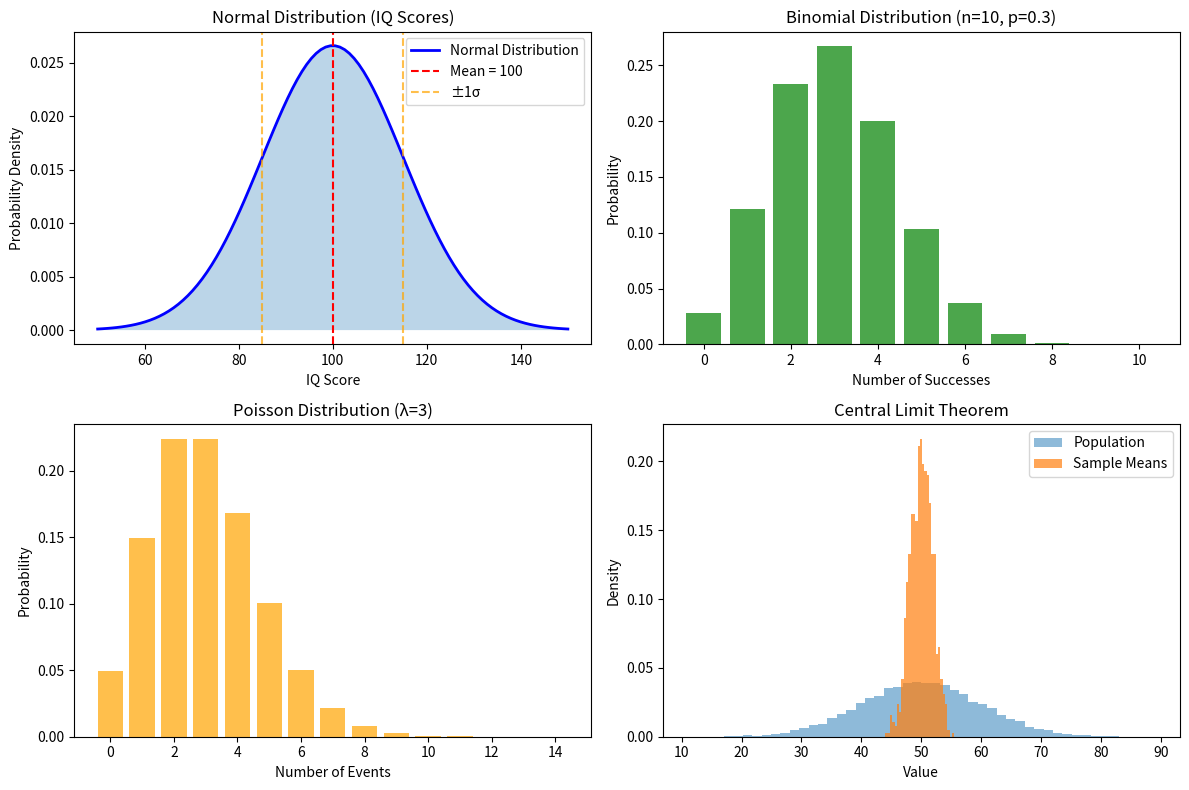
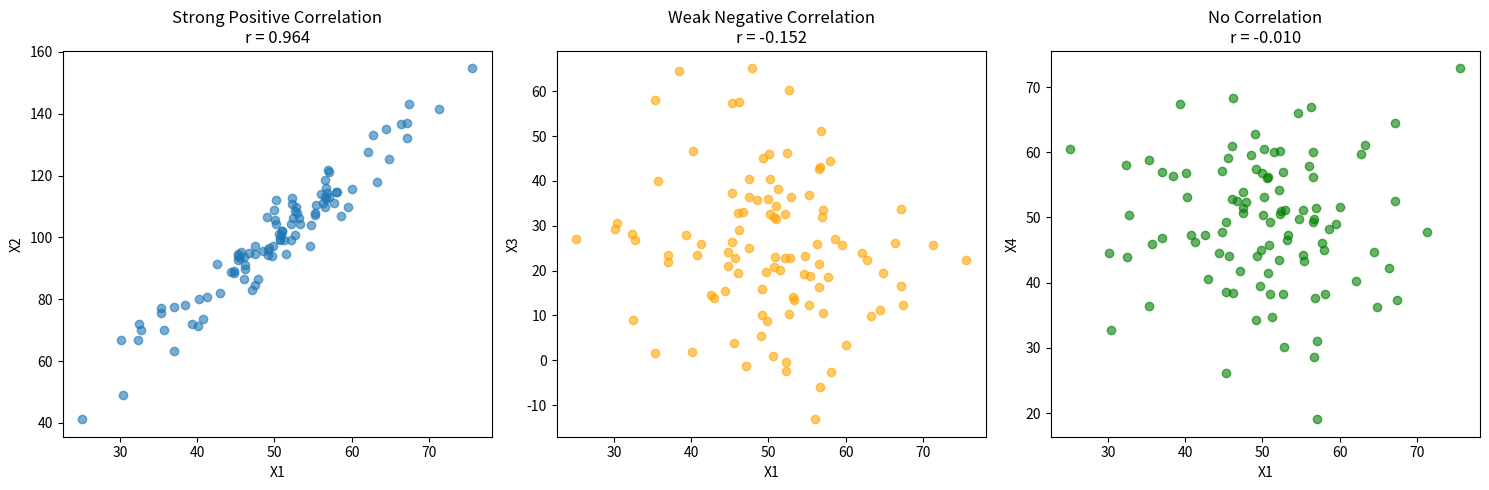

Here is the Python script that generated these plots, in order:
"""
Lesson 13 Example 1: Statistics Demo
Demonstrates descriptive statistics and probability distributions
"""

import numpy as np
import pandas as pd
import matplotlib.pyplot as plt
import seaborn as sns
from scipy import stats
from scipy.stats import norm, binom, poisson

print("=== Statistics Demo ===\n")

# Set random seed for reproducibility
np.random.seed(42)

# 1. DESCRIPTIVE STATISTICS
print("1. DESCRIPTIVE STATISTICS")
print("=" * 40)

# Sample dataset: Employee salaries
salaries = np.array([45000, 52000, 48000, 65000, 58000, 72000, 51000, 
                    49000, 67000, 55000, 120000, 46000, 53000, 61000])

print("Employee Salaries Analysis:")
print(f"Data: {salaries}")
print(f"Mean: ${np.mean(salaries):,.0f}")
print(f"Median: ${np.median(salaries):,.0f}")
print(f"Mode: ${stats.mode(salaries, keepdims=True).mode[0]:,.0f}")
print(f"Standard Deviation: ${np.std(salaries, ddof=1):,.0f}")
print(f"Range: ${np.max(salaries) - np.min(salaries):,.0f}")

# Percentiles
percentiles = [25, 50, 75, 90, 95]
salary_percentiles = np.percentile(salaries, percentiles)
print("\nPercentiles:")
for p, value in zip(percentiles, salary_percentiles):
    print(f"  {p}th percentile: ${value:,.0f}")

# 2. PROBABILITY DISTRIBUTIONS
print("\n2. PROBABILITY DISTRIBUTIONS")
print("=" * 40)

# Normal Distribution Example
mu, sigma = 100, 15  # IQ scores
x = np.linspace(50, 150, 100)
y = norm.pdf(x, mu, sigma)

plt.figure(figsize=(12, 8))

# Plot 1: Normal Distribution
plt.subplot(2, 2, 1)
plt.plot(x, y, 'b-', linewidth=2, label='Normal Distribution')
plt.axvline(mu, color='r', linestyle='--', label=f'Mean = {mu}')
plt.axvline(mu - sigma, color='orange', linestyle='--', alpha=0.7, label='±1σ')
plt.axvline(mu + sigma, color='orange', linestyle='--', alpha=0.7)
plt.fill_between(x, y, alpha=0.3)
plt.title('Normal Distribution (IQ Scores)')
plt.xlabel('IQ Score')
plt.ylabel('Probability Density')
plt.legend()

# Calculate probabilities
prob_between_85_115 = norm.cdf(115, mu, sigma) - norm.cdf(85, mu, sigma)
print(f"P(85 < IQ < 115) = {prob_between_85_115:.3f} ({prob_between_85_115*100:.1f}%)")

# Plot 2: Binomial Distribution
plt.subplot(2, 2, 2)
n, p = 10, 0.3  # 10 trials, 30% success rate
x_binom = np.arange(0, 11)
y_binom = binom.pmf(x_binom, n, p)
plt.bar(x_binom, y_binom, alpha=0.7, color='green')
plt.title(f'Binomial Distribution (n={n}, p={p})')
plt.xlabel('Number of Successes')
plt.ylabel('Probability')

# Plot 3: Poisson Distribution
plt.subplot(2, 2, 3)
lam = 3  # Average events per interval
x_poisson = np.arange(0, 15)
y_poisson = poisson.pmf(x_poisson, lam)
plt.bar(x_poisson, y_poisson, alpha=0.7, color='orange')
plt.title(f'Poisson Distribution (λ={lam})')
plt.xlabel('Number of Events')
plt.ylabel('Probability')

# Plot 4: Sample vs Population
plt.subplot(2, 2, 4)
# Generate population and samples
population = np.random.normal(50, 10, 10000)
sample_means = []
for _ in range(1000):
    sample = np.random.choice(population, 30)
    sample_means.append(np.mean(sample))

plt.hist(population, bins=50, alpha=0.5, label='Population', density=True)
plt.hist(sample_means, bins=30, alpha=0.7, label='Sample Means', density=True)
plt.title('Central Limit Theorem')
plt.xlabel('Value')
plt.ylabel('Density')
plt.legend()

plt.tight_layout()
plt.show()

# 3. HYPOTHESIS TESTING
print("\n3. HYPOTHESIS TESTING")
print("=" * 40)

# One-sample t-test
print("One-Sample t-test:")
sample_data = np.random.normal(52000, 8000, 30)  # Sample of 30 salaries
hypothesized_mean = 50000

t_stat, p_value = stats.ttest_1samp(sample_data, hypothesized_mean)
print(f"Sample mean: ${np.mean(sample_data):,.0f}")
print(f"Hypothesized mean: ${hypothesized_mean:,.0f}")
print(f"t-statistic: {t_stat:.3f}")
print(f"p-value: {p_value:.3f}")

alpha = 0.05
if p_value < alpha:
    print(f"Reject null hypothesis (p < {alpha})")
else:
    print(f"Fail to reject null hypothesis (p ≥ {alpha})")

# Two-sample t-test
print("\nTwo-Sample t-test:")
group_a = np.random.normal(100, 15, 50)  # Control group
group_b = np.random.normal(105, 15, 50)  # Treatment group

t_stat, p_value = stats.ttest_ind(group_a, group_b)
print(f"Group A mean: {np.mean(group_a):.2f}")
print(f"Group B mean: {np.mean(group_b):.2f}")
print(f"t-statistic: {t_stat:.3f}")
print(f"p-value: {p_value:.3f}")

# 4. CORRELATION ANALYSIS
print("\n4. CORRELATION ANALYSIS")
print("=" * 40)

# Generate correlated data
n_samples = 100
x1 = np.random.normal(50, 10, n_samples)
x2 = 2 * x1 + np.random.normal(0, 5, n_samples)  # Strong positive correlation
x3 = -0.5 * x1 + np.random.normal(50, 15, n_samples)  # Weak negative correlation
x4 = np.random.normal(50, 10, n_samples)  # No correlation

# Calculate correlations
corr_matrix = np.corrcoef([x1, x2, x3, x4])
print("Correlation Matrix:")
print(corr_matrix.round(3))

# Visualize correlations
fig, axes = plt.subplots(1, 3, figsize=(15, 5))

axes[0].scatter(x1, x2, alpha=0.6)
axes[0].set_title(f'Strong Positive Correlation\nr = {np.corrcoef(x1, x2)[0,1]:.3f}')
axes[0].set_xlabel('X1')
axes[0].set_ylabel('X2')

axes[1].scatter(x1, x3, alpha=0.6, color='orange')
axes[1].set_title(f'Weak Negative Correlation\nr = {np.corrcoef(x1, x3)[0,1]:.3f}')
axes[1].set_xlabel('X1')
axes[1].set_ylabel('X3')

axes[2].scatter(x1, x4, alpha=0.6, color='green')
axes[2].set_title(f'No Correlation\nr = {np.corrcoef(x1, x4)[0,1]:.3f}')
axes[2].set_xlabel('X1')
axes[2].set_ylabel('X4')

plt.tight_layout()
plt.show()

# 5. CONFIDENCE INTERVALS
print("\n5. CONFIDENCE INTERVALS")
print("=" * 40)

def confidence_interval_mean(data, confidence=0.95):
    """Calculate confidence interval for the mean"""
    n = len(data)
    mean = np.mean(data)
    std_err = stats.sem(data)
    
    alpha = 1 - confidence
    t_crit = stats.t.ppf(1 - alpha/2, df=n-1)
    
    margin_error = t_crit * std_err
    ci_lower = mean - margin_error
    ci_upper = mean + margin_error
    
    return mean, ci_lower, ci_upper, margin_error

# Example with sample data
sample = np.random.normal(75, 12, 25)
mean_val, ci_low, ci_high, margin = confidence_interval_mean(sample, 0.95)

print(f"Sample mean: {mean_val:.2f}")
print(f"95% Confidence Interval: [{ci_low:.2f}, {ci_high:.2f}]")
print(f"Margin of error: ±{margin:.2f}")
print(f"Interpretation: We are 95% confident the true population mean is between {ci_low:.2f} and {ci_high:.2f}")

# 6. PRACTICAL BUSINESS EXAMPLE
print("\n6. PRACTICAL BUSINESS EXAMPLE")
print("=" * 40)

# A/B Test Analysis
def ab_test_analysis(control_conversions, control_visitors, 
                    treatment_conversions, treatment_visitors):
    """Analyze A/B test results"""
    
    # Conversion rates
    control_rate = control_conversions / control_visitors
    treatment_rate = treatment_conversions / treatment_visitors
    
    # Pooled standard error
    pooled_rate = (control_conversions + treatment_conversions) / (control_visitors + treatment_visitors)
    se = np.sqrt(pooled_rate * (1 - pooled_rate) * (1/control_visitors + 1/treatment_visitors))
    
    # Z-test
    z_stat = (treatment_rate - control_rate) / se
    p_value = 2 * (1 - stats.norm.cdf(abs(z_stat)))
    
    # Effect size
    lift = (treatment_rate - control_rate) / control_rate * 100
    
    return {
        'control_rate': control_rate,
        'treatment_rate': treatment_rate,
        'lift': lift,
        'z_statistic': z_stat,
        'p_value': p_value,
        'significant': p_value < 0.05
    }

# Example A/B test
control_conv, control_vis = 45, 1000
treatment_conv, treatment_vis = 52, 1000

results = ab_test_analysis(control_conv, control_vis, treatment_conv, treatment_vis)

print("A/B Test Results:")
print(f"Control conversion rate: {results['control_rate']:.3f} ({results['control_rate']*100:.1f}%)")
print(f"Treatment conversion rate: {results['treatment_rate']:.3f} ({results['treatment_rate']*100:.1f}%)")
print(f"Lift: {results['lift']:.1f}%")
print(f"Z-statistic: {results['z_statistic']:.3f}")
print(f"P-value: {results['p_value']:.3f}")
print(f"Statistically significant: {results['significant']}")

print("\n=== Statistics Demo Complete ===")
print("Key concepts covered:")
print("• Descriptive statistics (mean, median, std, percentiles)")
print("• Probability distributions (normal, binomial, poisson)")
print("• Hypothesis testing (t-tests, z-tests)")
print("• Correlation analysis")
print("• Confidence intervals")
print("• A/B testing analysis")
